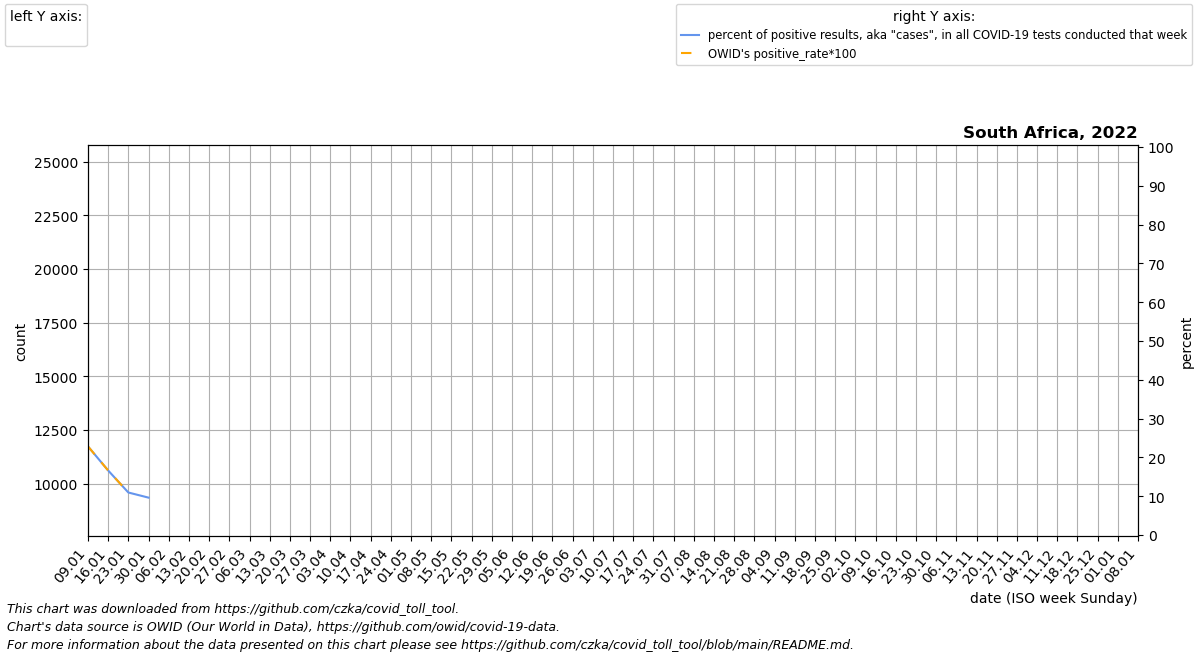

Data behind this chart, as committed beside it:
date, location, time_unit, time, deaths_2010_all_ages, deaths_2011_all_ages, deaths_2012_all_ages, deaths_2013_all_ages, deaths_2014_all_ages, deaths_2015_all_ages, deaths_2016_all_ages, deaths_2017_all_ages, deaths_2018_all_ages, deaths_2019_all_ages, deaths_2020_all_ages, deaths_2021_all_ages, deaths_2022_all_ages, new_deaths, new_cases_smoothed, new_tests_smoothed, positive_test_percent, stringency_index, people_vaccinated, people_fully_vaccinated
2022-01-09, South Africa, weekly, 1, , , , , , 10001, 11576, 9938, 10251, 9792, 10454, 23507, 12795, 799.0, 57007, 250511, 22.85, 48.41, 19108811, 16017384
2022-01-16, South Africa, weekly, 2, , , , , , 9603, 8995, 9264, 9499, 9595, 9678, 24948, , 911.0, 42639, 255189, 16.63, 43.78, 19196024, 16119507
2022-01-23, South Africa, weekly, 3, , , , , , 9098, 8961, 8972, 9276, 9556, 9254, 21798, , 813.0, 25977, 236496, 10.96, 41.67, 19318546, 16292814
2022-01-30, South Africa, weekly, 4, , , , , , 9559, 9040, 8971, 8653, 8907, 8626, 15813, , 448.0, 6154, 32281, 9.634, 41.67, 19412803, 16413113
2022-02-06, South Africa, weekly, 5, , , , , , 10096, 9454, 9135, 9014, 9065, 9412, 13826, , , , , , , , 
2022-02-13, South Africa, weekly, 6, , , , , , 10090, 9250, 9366, 9158, 9465, 10093, 12180, , , , , , , , 
2022-02-20, South Africa, weekly, 7, , , , , , 9384, 9309, 8991, 8860, 9098, 9278, 11437, , , , , , , , 
2022-02-27, South Africa, weekly, 8, , , , , , 9396, 9232, 8870, 8864, 9039, 9310, 10712, , , , , , , , 
2022-03-06, South Africa, weekly, 9, , , , , , 10080, 9446, 9448, 9181, 9479, 9017, 10964, , , , , , , , 
2022-03-13, South Africa, weekly, 10, , , , , , 9571, 9356, 9305, 9427, 9670, 9834, 10912, , , , , , , , 
2022-03-20, South Africa, weekly, 11, , , , , , 9429, 9261, 9282, 9093, 9171, 9396, 10167, , , , , , , , 
2022-03-27, South Africa, weekly, 12, , , , , , 9087, 9357, 8763, 9321, 9153, 9112, 10166, , , , , , , , 
2022-04-03, South Africa, weekly, 13, , , , , , 9638, 9752, 9251, 9690, 9289, 9042, 10616, , , , , , , , 
2022-04-10, South Africa, weekly, 14, , , , , , 9922, 9716, 9577, 10125, 9633, 8767, 10842, , , , , , , , 
2022-04-17, South Africa, weekly, 15, , , , , , 9866, 9815, 9056, 9414, 9636, 8762, 10808, , , , , , , , 
2022-04-24, South Africa, weekly, 16, , , , , , 9607, 9220, 9754, 9591, 9398, 8611, 10630, , , , , , , , 
2022-05-01, South Africa, weekly, 17, , , , , , 10074, 9507, 9582, 9779, 9891, 8426, 10920, , , , , , , , 
2022-05-08, South Africa, weekly, 18, , , , , , 10658, 10533, 9991, 10123, 10225, 8477, 11464, , , , , , , , 
2022-05-15, South Africa, weekly, 19, , , , , , 10447, 10493, 9671, 10420, 10462, 8936, 11711, , , , , , , , 
2022-05-22, South Africa, weekly, 20, , , , , , 10371, 10266, 10549, 10525, 10180, 9065, 11768, , , , , , , , 
2022-05-29, South Africa, weekly, 21, , , , , , 10775, 10203, 9794, 10193, 10372, 9272, 12273, , , , , , , , 
2022-06-05, South Africa, weekly, 22, , , , , , 11881, 10926, 10182, 10888, 10946, 9818, 13559, , , , , , , , 
2022-06-12, South Africa, weekly, 23, , , , , , 12322, 11350, 10754, 11834, 11814, 10506, 14331, , , , , , , , 
2022-06-19, South Africa, weekly, 24, , , , , , 12403, 11597, 10655, 11521, 11995, 11007, 13933, , , , , , , , 
2022-06-26, South Africa, weekly, 25, , , , , , 11968, 10898, 10446, 11600, 12395, 12398, 15714, , , , , , , , 
2022-07-03, South Africa, weekly, 26, , , , , , 11886, 11488, 11218, 11254, 11834, 12985, 17339, , , , , , , , 
2022-07-10, South Africa, weekly, 27, , , , , , 11405, 12167, 11527, 11990, 11641, 13960, 18864, , , , , , , , 
2022-07-17, South Africa, weekly, 28, , , , , , 11139, 11453, 11262, 10908, 11219, 15240, 21345, , , , , , , , 
2022-07-24, South Africa, weekly, 29, , , , , , 10706, 11031, 11406, 11223, 10608, 16709, 20382, , , , , , , , 
2022-07-31, South Africa, weekly, 30, , , , , , 10062, 11517, 10845, 10309, 10732, 16556, 19056, , , , , , , , 
2022-08-07, South Africa, weekly, 31, , , , , , 11720, 11649, 11024, 10648, 10903, 15635, 17430, , , , , , , , 
2022-08-14, South Africa, weekly, 32, , , , , , 11138, 11334, 11052, 10744, 11020, 14191, 15631, , , , , , , , 
2022-08-21, South Africa, weekly, 33, , , , , , 10265, 11038, 11205, 10689, 10651, 12733, 15757, , , , , , , , 
2022-08-28, South Africa, weekly, 34, , , , , , 10260, 10660, 11548, 10124, 10260, 12388, 14870, , , , , , , , 
2022-09-04, South Africa, weekly, 35, , , , , , 10224, 10794, 11168, 10540, 10022, 11554, 14671, , , , , , , , 
2022-09-11, South Africa, weekly, 36, , , , , , 10217, 10813, 11441, 11079, 10568, 11375, 13664, , , , , , , , 
2022-09-18, South Africa, weekly, 37, , , , , , 9958, 10125, 10568, 10758, 10132, 10485, 12160, , , , , , , , 
2022-09-25, South Africa, weekly, 38, , , , , , 10143, 9958, 10435, 10500, 9984, 10006, 11779, , , , , , , , 
2022-10-02, South Africa, weekly, 39, , , , , , 10325, 9985, 10235, 10394, 9557, 10257, 11142, , , , , , , , 
2022-10-09, South Africa, weekly, 40, , , , , , 10521, 10620, 10694, 10494, 10241, 9940, 11136, , , , , , , , 
2022-10-16, South Africa, weekly, 41, , , , , , 9784, 9816, 10536, 10067, 9748, 10518, 11007, , , , , , , , 
2022-10-23, South Africa, weekly, 42, , , , , , 9381, 9681, 10035, 9653, 9630, 10568, 10417, , , , , , , , 
2022-10-30, South Africa, weekly, 43, , , , , , 9569, 9753, 9886, 9729, 9588, 10450, 10011, , , , , , , , 
2022-11-06, South Africa, weekly, 44, , , , , , 10005, 10289, 10476, 9878, 9655, 10299, 10994, , , , , , , , 
2022-11-13, South Africa, weekly, 45, , , , , , 10529, 9293, 9764, 9660, 9917, 10477, 10942, , , , , , , , 
2022-11-20, South Africa, weekly, 46, , , , , , 9441, 9232, 9870, 9940, 9299, 10849, 10308, , , , , , , , 
2022-11-27, South Africa, weekly, 47, , , , , , 9360, 9313, 9726, 9431, 9311, 10741, 10101, , , , , , , , 
2022-12-04, South Africa, weekly, 48, , , , , , 10478, 10355, 9819, 9813, 9979, 10599, 11420, , , , , , , , 
2022-12-11, South Africa, weekly, 49, , , , , , 10553, 9754, 10069, 10062, 10301, 11878, 11217, , , , , , , , 
2022-12-18, South Africa, weekly, 50, , , , , , 9928, 9738, 9732, 9542, 9720, 12803, 11849, , , , , , , , 
2022-12-25, South Africa, weekly, 51, , , , , , 10665, 10325, 10268, 10448, 10169, 14317, 13118, , , , , , , , 
2023-01-01, South Africa, weekly, 52, , , , , , 10551, 9606, 10082, 10812, 10542, 17522, 13213, , , , , , , , 
2023-01-08, South Africa, weekly, 1, , , , , 10001, 11064, 9938, 10251, 9792, 10454, 20223, 12795, , , , , , , , 
